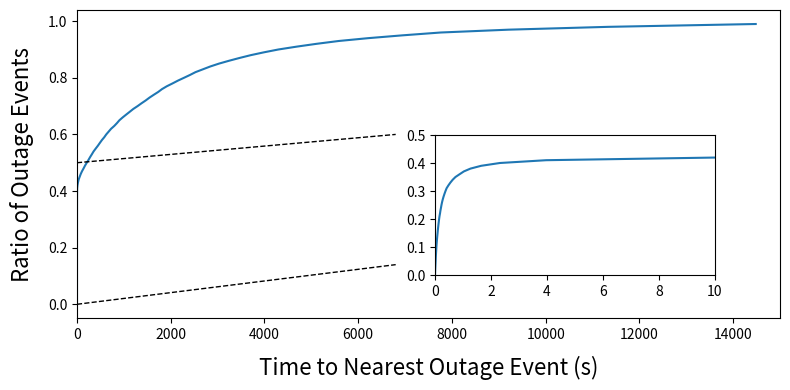

Write the Python code that produced this figure.
#!/usr/bin/env python

import numpy
import matplotlib
matplotlib.use('Agg')
import matplotlib.pyplot as plt

y_vals = [x*0.01 for x in range(0,100)]
#x_vals = [0.0, 0.25200000405311584, 0.5109999775886536, 0.7760000228881836, 1.059000015258789, 1.3420000076293945, 1.6480000019073486, 1.9600000381469727, 2.2890000343322754, 2.638000011444092, 2.994999885559082, 3.3510000705718994, 3.7219998836517334, 4.117000102996826, 4.515999794006348, 4.928999900817871, 5.3379998207092285, 5.76200008392334, 6.210000038146973, 6.665999889373779, 7.122000217437744, 7.603000164031982, 8.093000411987305, 8.597999572753906, 9.107999801635742, 9.633000373840332, 10.159000396728516, 10.704000473022461, 11.274999618530273, 11.85099983215332, 12.454000473022461, 13.083999633789062, 13.701000213623047, 14.345000267028809, 15.008000373840332, 15.696000099182129, 16.38800048828125, 17.097999572753906, 17.799999237060547, 18.555999755859375, 19.31999969482422, 20.10099983215332, 20.92799949645996, 21.78700065612793, 22.650999069213867, 23.52899932861328, 24.434999465942383, 25.408000946044922, 26.408000946044922, 27.4689998626709, 28.54599952697754, 29.64699935913086, 30.760000228881836, 31.908000946044922, 33.12300109863281, 34.4109992980957, 35.70199966430664, 37.05699920654297, 38.39799880981445, 39.84299850463867, 41.297000885009766, 42.82899856567383, 44.415000915527344, 46.06700134277344, 47.87200164794922, 49.742000579833984, 51.6609992980957, 53.637001037597656, 55.70899963378906, 57.928001403808594, 60.22600173950195, 62.604000091552734, 65.11599731445312, 67.71299743652344, 70.447998046875, 73.38999938964844, 76.4739990234375, 79.79000091552734, 83.37999725341797, 87.23699951171875, 91.36299896240234, 95.65899658203125, 100.51499938964844, 105.75199890136719, 111.46700286865234, 117.63600158691406, 124.29299926757812, 131.47999572753906, 139.59300231933594, 148.73199462890625, 158.8249969482422, 171.03900146484375, 184.92300415039062, 201.81399536132812, 222.31500244140625, 248.20799255371094, 282.6300048828125, 331.8789978027344, 408.2019958496094, 577.7960205078125]

x_vals = [0.0010000000474974513, 0.004000000189989805, 0.00800000037997961, 0.013000000268220901, 0.017999999225139618, 0.023000000044703484, 0.027000000700354576, 0.03200000151991844, 0.03799999877810478, 0.04399999976158142, 0.05000000074505806, 0.05700000002980232, 0.06499999761581421, 0.0729999989271164, 0.0820000022649765, 0.09200000017881393, 0.10100000351667404, 0.1120000034570694, 0.12300000339746475, 0.13500000536441803, 0.1469999998807907, 0.16099999845027924, 0.17900000512599945, 0.1940000057220459, 0.21299999952316284, 0.23100000619888306, 0.25200000405311584, 0.2770000100135803, 0.3059999942779541, 0.33899998664855957, 0.375, 0.41499999165534973, 0.4779999852180481, 0.5490000247955322, 0.6299999952316284, 0.7310000061988831, 0.8799999952316284, 1.031999945640564, 1.2669999599456787, 1.6490000486373901, 2.316999912261963, 3.9730000495910645, 10.350000381469727, 20.70599937438965, 34.61399841308594, 56.45399856567383, 79.43199920654297, 107.38600158691406, 140.5399932861328, 172.16000366210938, 208.32000732421875, 245.53599548339844, 280.2409973144531, 317.99798583984375, 354.1520080566406, 399.2300109863281, 445.614013671875, 487.8970031738281, 531.322021484375, 581.6909790039062, 624.2880249023438, 676.0549926757812, 727.8259887695312, 795.6950073242188, 853.093994140625, 904.802001953125, 974.1740112304688, 1049.344970703125, 1126.0, 1201.64697265625, 1292.8499755859375, 1376.8570556640625, 1466.073974609375, 1546.9610595703125, 1638.2239990234375, 1732.7869873046875, 1813.4129638671875, 1915.2490234375, 2036.675048828125, 2153.18310546875, 2282.597900390625, 2410.343017578125, 2528.64990234375, 2686.465087890625, 2844.0458984375, 3026.93701171875, 3239.2939453125, 3466.297119140625, 3708.133056640625, 3988.73291015625, 4296.40283203125, 4683.7431640625, 5109.77001953125, 5582.580078125, 6210.73193359375, 6945.7099609375, 7760.123046875, 9207.630859375, 11329.3896484375, 14481.95703125]

#now calculate the pdf from the cdf
pdf_y_vals = []
for i in range(0,99):
    pdf_y_vals.append(0.01/(x_vals[i+1] - x_vals[i]))

pdf_y_vals.append(0)

plt.figure(figsize=(8,4))
plt.plot(x_vals, y_vals)
plt.plot([0,6800],[0.5,0.6],color='black',linestyle='--',linewidth=1)
plt.plot([0,6800],[0,0.14],color='black',linestyle='--',linewidth=1)
plt.xlim(0,15000)
plt.ylabel("Ratio of Outage Events",fontsize=16,labelpad=10)
plt.xlabel("Time to Nearest Outage Event (s)",fontsize=16,labelpad=10)

a = plt.axes([0.55, 0.3, .35, .35])
plt.xlim(0,10)
plt.ylim(0,0.5)
plt.plot(x_vals, y_vals)
plt.tight_layout()
plt.savefig('pw_outage_cdf.png')
#plt.show()
